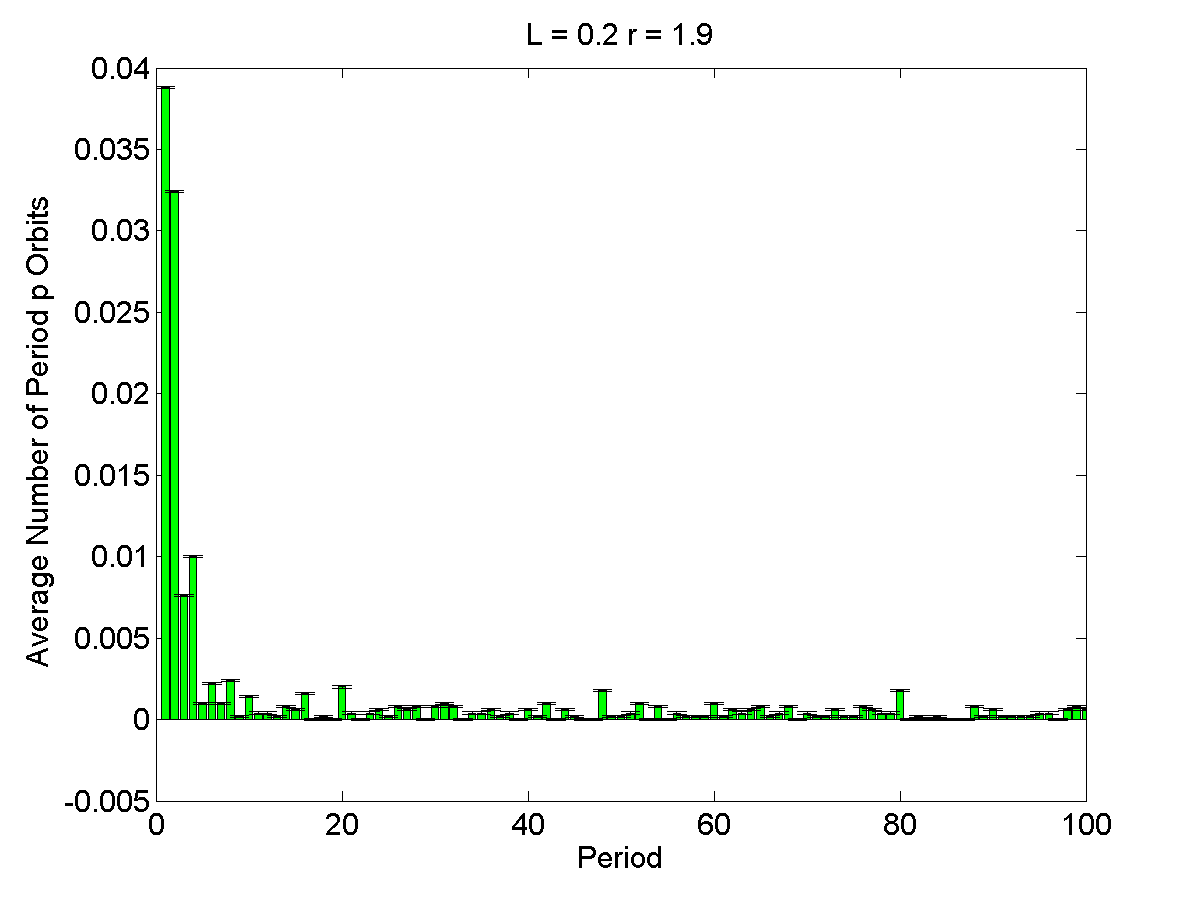

The file beside this chart, header and first rows:
1, 0.0388, 7.2131e-05
2, 0.0324, 7.2131e-05
3, 0.0076, 7.2131e-05
4, 0.01, 7.2131e-05
5, 0.001, 7.2131e-05
6, 0.0022, 7.2131e-05
7, 0.001, 7.2131e-05
8, 0.0024, 7.2131e-05
9, 0.0002, 7.2131e-05
10, 0.0014, 7.2131e-05
11, 0.0004, 7.2131e-05
12, 0.0004, 7.2131e-05
13, 0.0002, 7.2131e-05
14, 0.0008, 7.2131e-05
15, 0.0006, 7.2131e-05
16, 0.0016, 7.2131e-05
17, 0, 7.2131e-05
18, 0.0002, 7.2131e-05
19, 0, 7.2131e-05
20, 0.002, 7.2131e-05
21, 0.0004, 7.2131e-05
22, 0, 7.2131e-05
23, 0.0004, 7.2131e-05
24, 0.0006, 7.2131e-05
25, 0.0002, 7.2131e-05
26, 0.0008, 7.2131e-05
27, 0.0006, 7.2131e-05
28, 0.0008, 7.2131e-05
29, 0, 7.2131e-05
30, 0.0008, 7.2131e-05
31, 0.001, 7.2131e-05
32, 0.0008, 7.2131e-05
33, 0, 7.2131e-05
34, 0.0004, 7.2131e-05
35, 0.0004, 7.2131e-05
36, 0.0006, 7.2131e-05
37, 0.0002, 7.2131e-05
38, 0.0004, 7.2131e-05
39, 0, 7.2131e-05
40, 0.0006, 7.2131e-05
41, 0.0002, 7.2131e-05
42, 0.001, 7.2131e-05
43, 0, 7.2131e-05
44, 0.0006, 7.2131e-05
45, 0.0002, 7.2131e-05
46, 0, 7.2131e-05
47, 0, 7.2131e-05
48, 0.0018, 7.2131e-05
49, 0.0002, 7.2131e-05
50, 0.0002, 7.2131e-05
51, 0.0004, 7.2131e-05
52, 0.001, 7.2131e-05
53, 0, 7.2131e-05
54, 0.0008, 7.2131e-05
55, 0, 7.2131e-05
56, 0.0004, 7.2131e-05
57, 0.0002, 7.2131e-05
58, 0.0002, 7.2131e-05
59, 0.0002, 7.2131e-05
60, 0.001, 7.2131e-05
61, 0.0002, 7.2131e-05
... 39 more rows
